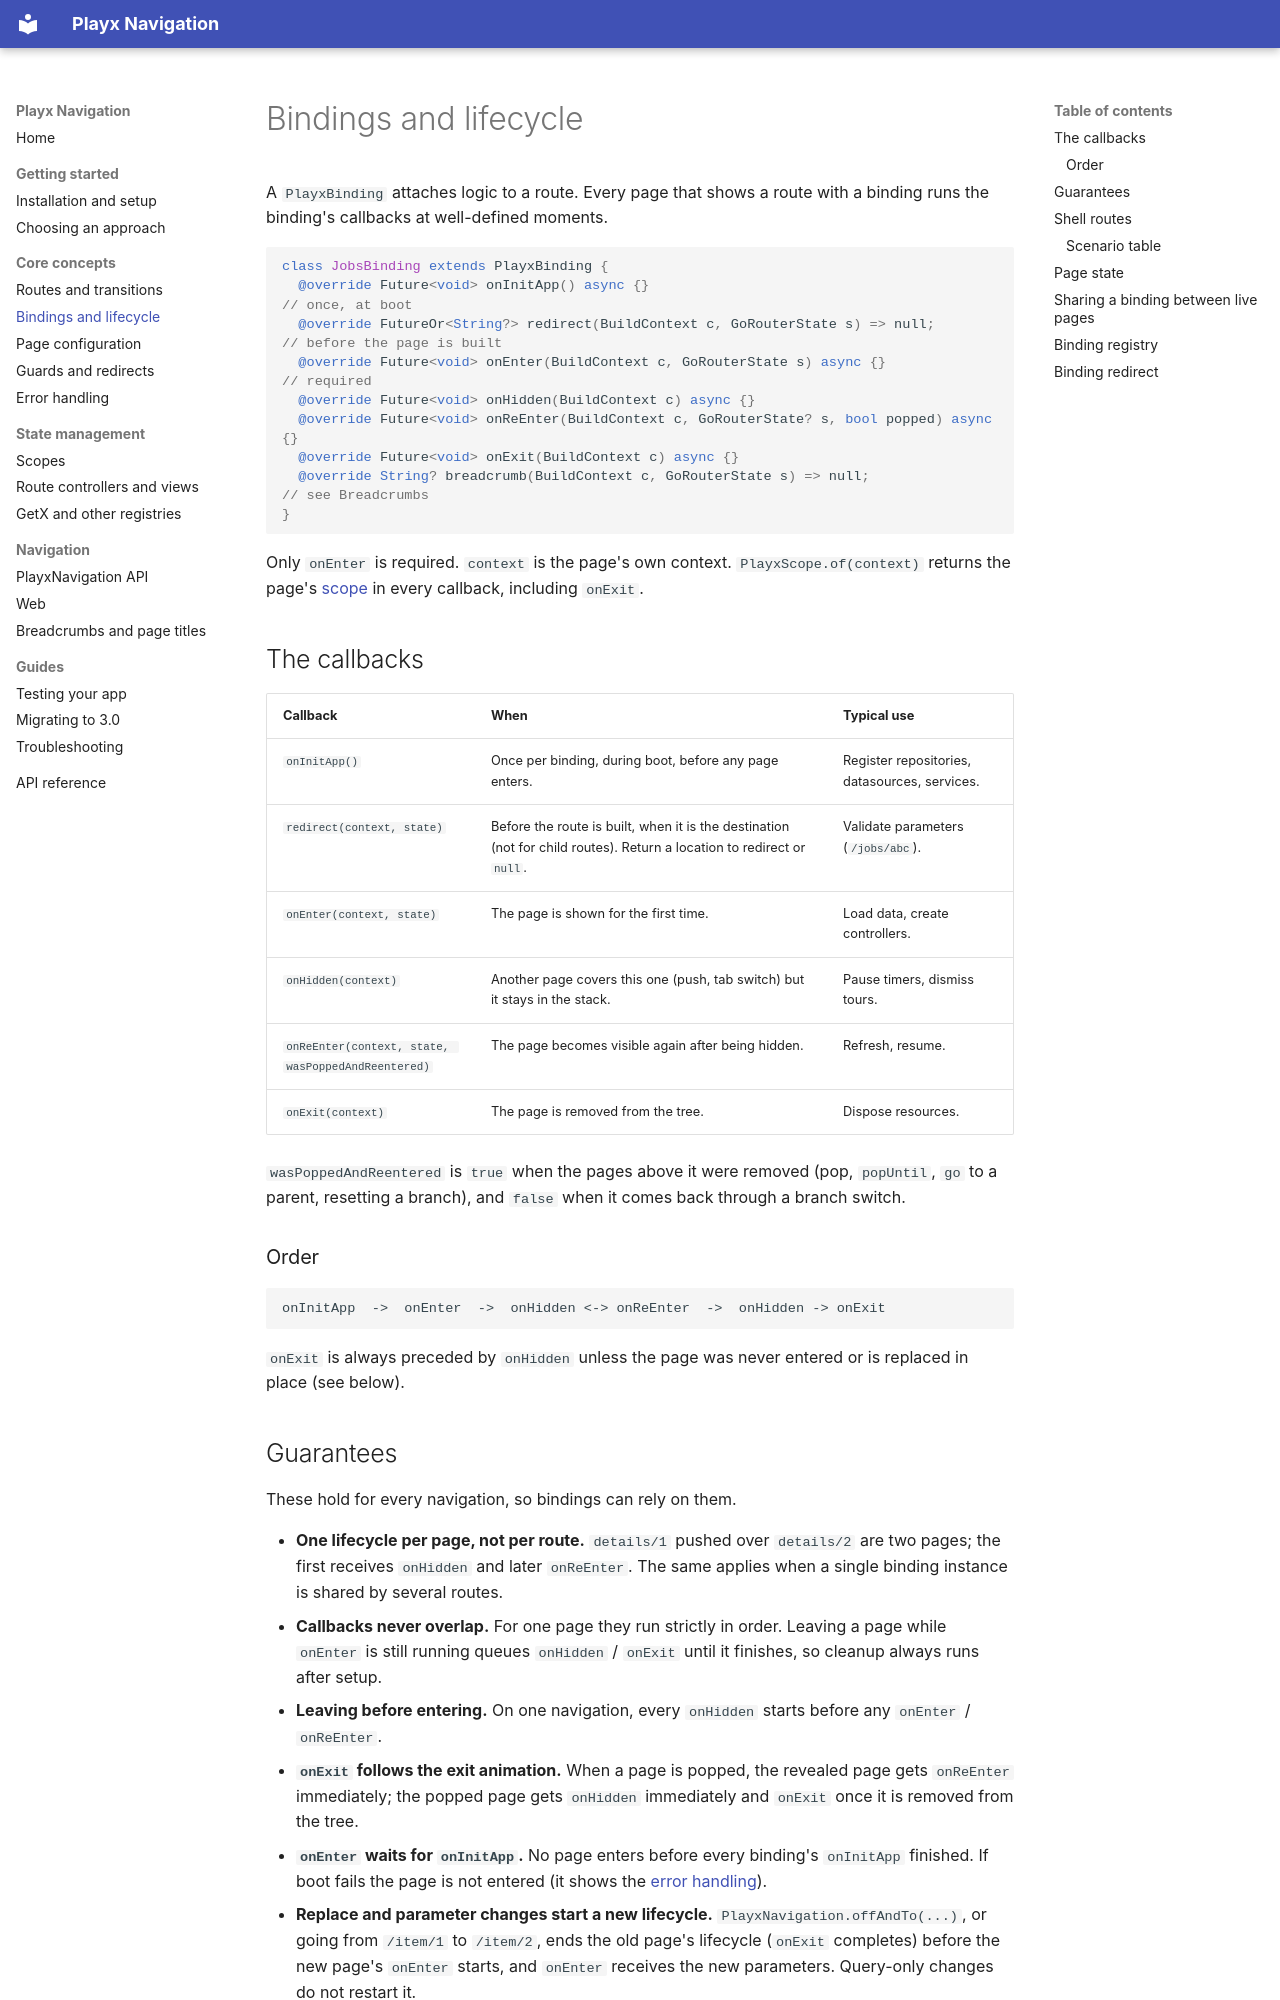

repository: playx-flutter/playx_navigation · page: bindings/index.html · generator: mkdocs

# Bindings and lifecycle

A `PlayxBinding` attaches logic to a route. Every page that shows a route with a binding runs the
binding's callbacks at well-defined moments.

```dart
class JobsBinding extends PlayxBinding {
  @override Future<void> onInitApp() async {}                                          // once, at boot
  @override FutureOr<String?> redirect(BuildContext c, GoRouterState s) => null;       // before the page is built
  @override Future<void> onEnter(BuildContext c, GoRouterState s) async {}             // required
  @override Future<void> onHidden(BuildContext c) async {}
  @override Future<void> onReEnter(BuildContext c, GoRouterState? s, bool popped) async {}
  @override Future<void> onExit(BuildContext c) async {}
  @override String? breadcrumb(BuildContext c, GoRouterState s) => null;               // see Breadcrumbs
}
```

Only `onEnter` is required. `context` is the page's own context. `PlayxScope.of(context)` returns the
page's [scope](scopes.md) in every callback, including `onExit`.

## The callbacks

| Callback | When | Typical use |
|---|---|---|
| `onInitApp()` | Once per binding, during boot, before any page enters. | Register repositories, datasources, services. |
| `redirect(context, state)` | Before the route is built, when it is the destination (not for child routes). Return a location to redirect or `null`. | Validate parameters (`/jobs/abc`). |
| `onEnter(context, state)` | The page is shown for the first time. | Load data, create controllers. |
| `onHidden(context)` | Another page covers this one (push, tab switch) but it stays in the stack. | Pause timers, dismiss tours. |
| `onReEnter(context, state, wasPoppedAndReentered)` | The page becomes visible again after being hidden. | Refresh, resume. |
| `onExit(context)` | The page is removed from the tree. | Dispose resources. |

`wasPoppedAndReentered` is `true` when the pages above it were removed (pop, `popUntil`,
`go` to a parent, resetting a branch), and `false` when it comes back through a branch switch.

### Order

```
onInitApp  ->  onEnter  ->  onHidden <-> onReEnter  ->  onHidden -> onExit
```

`onExit` is always preceded by `onHidden` unless the page was never entered or is replaced in
place (see below).
